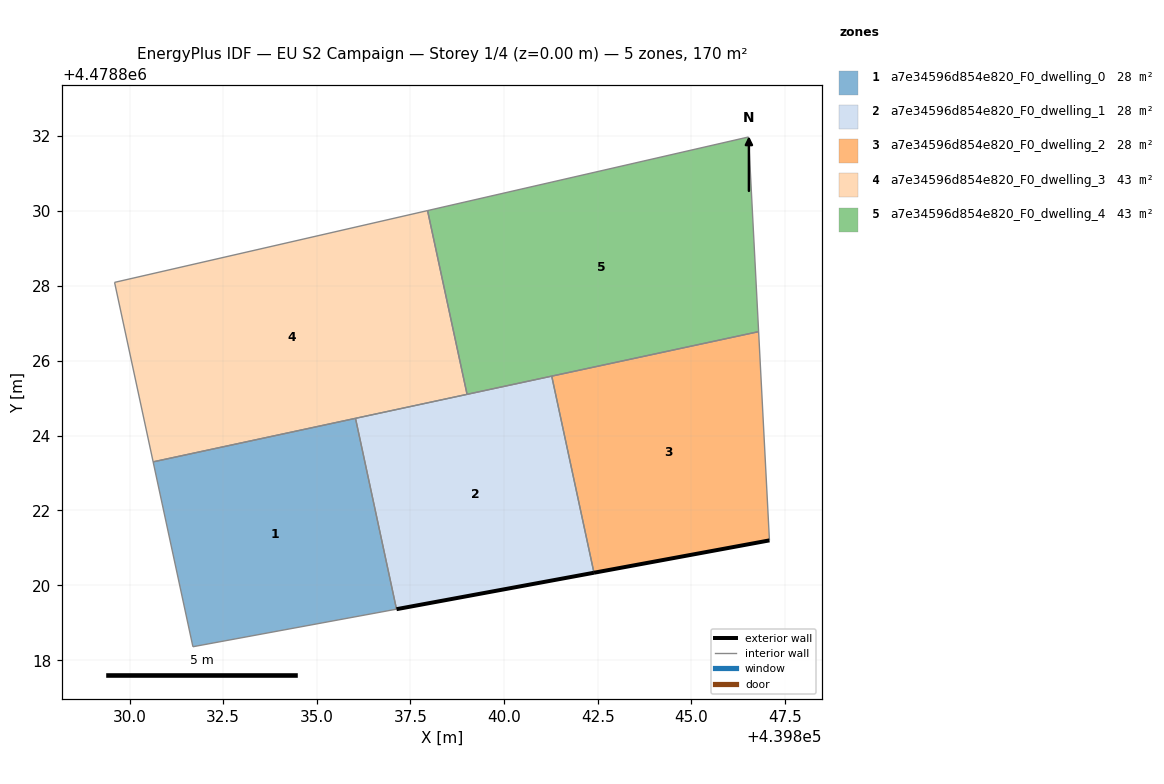
=== STOREY PLAN SPEC (per zone: floor XY polygon, exterior-wall plan segments, windows/doors) ===
zone 1: a7e34596d854e820_F0_dwelling_0  (28.4 m²)
  floor: (439837.13, 4478819.36) (439836.03, 4478824.46) (439830.63, 4478823.30) (439831.69, 4478818.36)
  interior walls: 4
zone 2: a7e34596d854e820_F0_dwelling_1  (28.4 m²)
  floor: (439842.40, 4478820.34) (439841.27, 4478825.59) (439836.03, 4478824.46) (439837.13, 4478819.36)
  exterior wall: (439842.40, 4478820.34) – (439837.13, 4478819.36)  [5.4 m]
  interior walls: 3
zone 3: a7e34596d854e820_F0_dwelling_2  (28.4 m²)
  floor: (439847.09, 4478821.20) (439846.80, 4478826.77) (439841.27, 4478825.59) (439842.40, 4478820.34)
  exterior wall: (439847.09, 4478821.20) – (439842.40, 4478820.34)  [4.8 m]
  interior walls: 3
zone 4: a7e34596d854e820_F0_dwelling_3  (42.5 m²)
  floor: (439839.01, 4478825.10) (439837.96, 4478830.01) (439829.60, 4478828.09) (439830.63, 4478823.30)
  interior walls: 4
zone 5: a7e34596d854e820_F0_dwelling_4  (42.5 m²)
  floor: (439846.80, 4478826.77) (439846.53, 4478831.97) (439837.96, 4478830.01) (439839.01, 4478825.10)
  interior walls: 4

=== DERIVED (storey summary) ===
Building: EU S2 Campaign
Storey: 1 of 4  (floor level z = 0.00 m)
Storey gross floor area: 170.1 m²
Zones on this storey: 5
  - a7e34596d854e820_F0_dwelling_0: floor 28.4 m²
  - a7e34596d854e820_F0_dwelling_1: floor 28.4 m²; exterior wall 5.4 m (16.1 m²); WWR 0.0%
  - a7e34596d854e820_F0_dwelling_2: floor 28.4 m²; exterior wall 4.8 m (14.3 m²); WWR 0.0%
  - a7e34596d854e820_F0_dwelling_3: floor 42.5 m²
  - a7e34596d854e820_F0_dwelling_4: floor 42.5 m²
Zone adjacency (shared interzone walls):
  - a7e34596d854e820_F0_dwelling_0 ↔ a7e34596d854e820_F0_dwelling_1
  - a7e34596d854e820_F0_dwelling_1 ↔ a7e34596d854e820_F0_dwelling_2
  - a7e34596d854e820_F0_dwelling_3 ↔ a7e34596d854e820_F0_dwelling_4